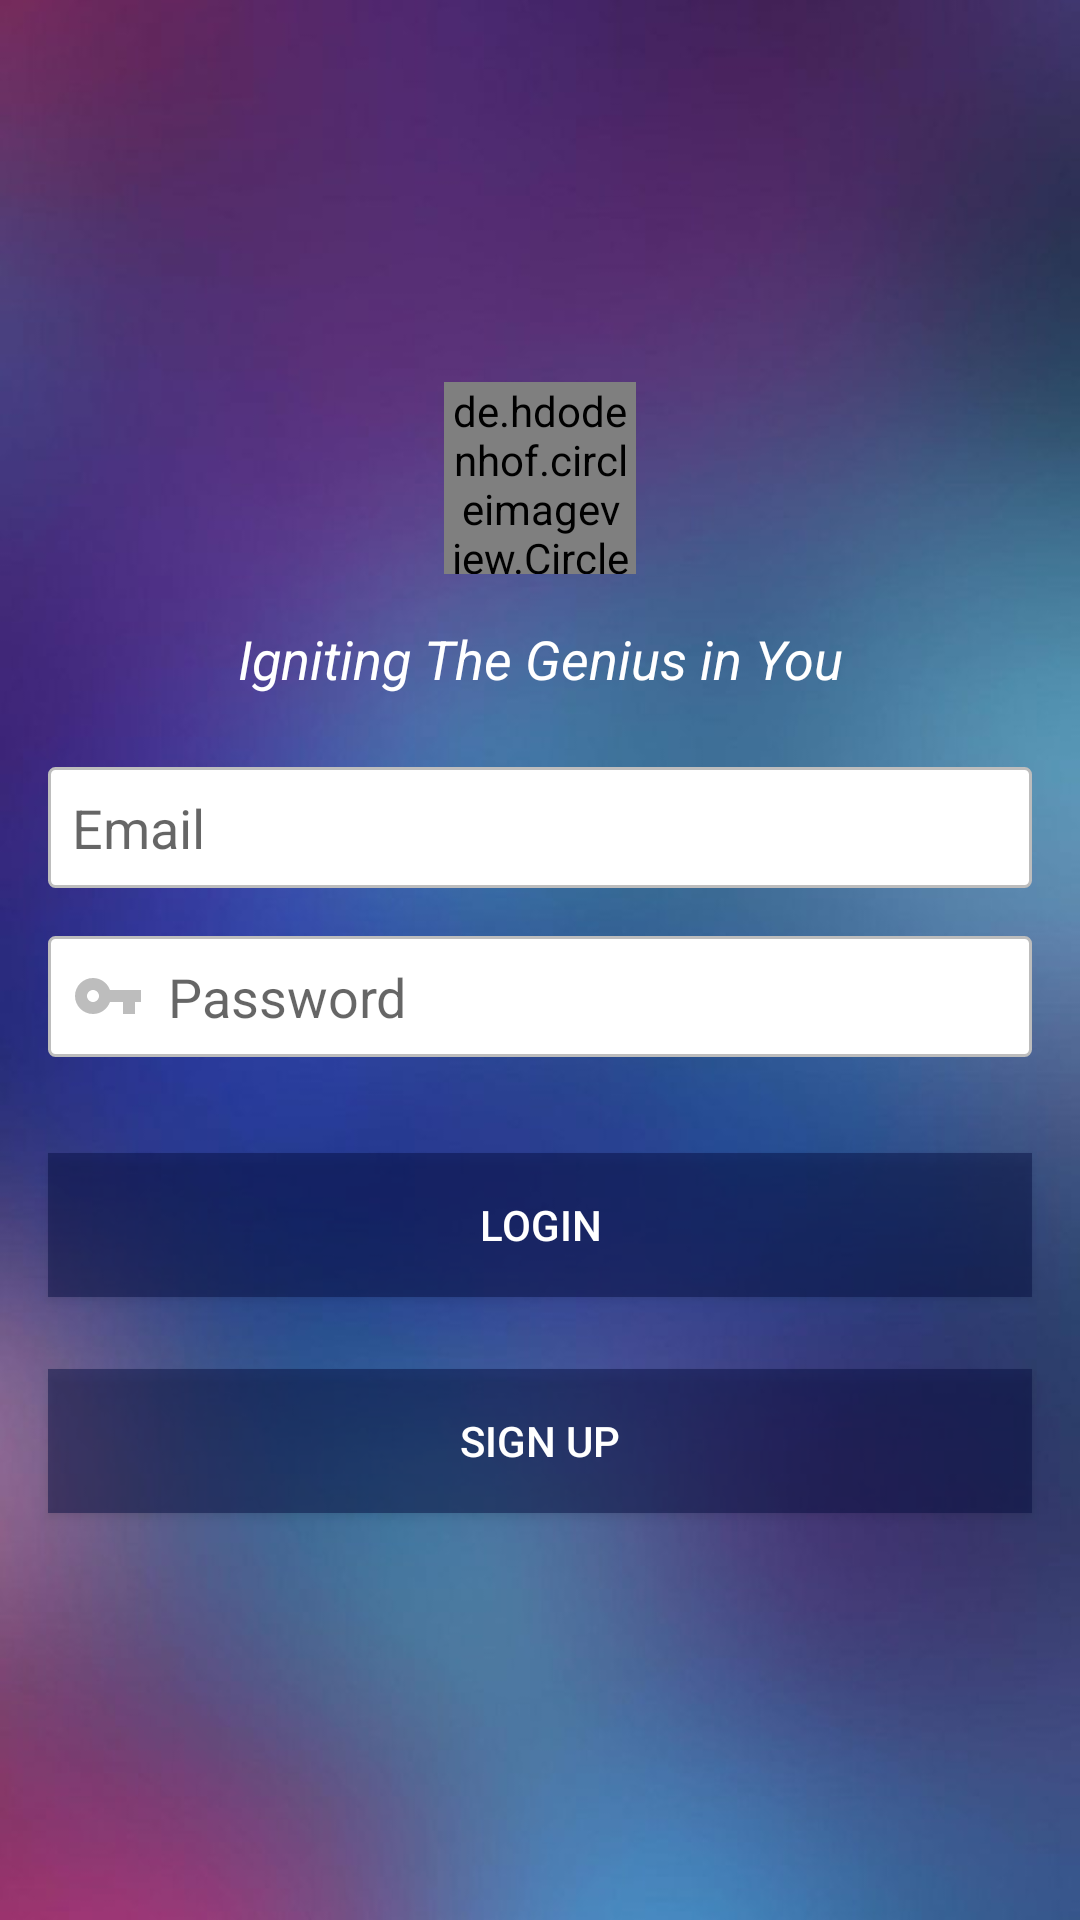

Produce the Android XML layout that renders to this screen, including the resource entries it uses.
<!-- AndroidManifest.xml: application theme AppTheme.NoActionBar -->
<!-- res/layout/activity_login_activity.xml -->
<?xml version="1.0" encoding="utf-8"?>
<ScrollView
    xmlns:android="http://schemas.android.com/apk/res/android"
    xmlns:tools="http://schemas.android.com/tools"
    android:layout_width="match_parent"
    android:layout_height="wrap_content"
    android:background="@drawable/blurry"
    tools:context="com.afomic.sparkadmin.LoginActivity">
    <LinearLayout
        android:orientation="vertical"
        android:fitsSystemWindows="true"
        android:layout_gravity="center"
        android:layout_width="match_parent"
        android:layout_height="wrap_content">
        <de.hdodenhof.circleimageview.CircleImageView
            android:layout_width="64dp"
            android:layout_height="64dp"
            android:layout_gravity="center_horizontal"
            android:src="@drawable/lighting"/>
        <TextView
            android:layout_width="match_parent"
            android:layout_height="wrap_content"
            android:gravity="center"
            android:textColor="@color/colorWhite"
            android:padding="16dp"
            android:text="Igniting The Genius in You"
            android:textAppearance="@style/TextAppearance.AppCompat.Medium"
            android:textStyle="italic"/>
        <EditText
            android:id="@+id/edt_email"
            android:layout_width="match_parent"
            android:layout_height="wrap_content"
            android:hint="Email"
            android:drawablePadding="8dp"
            android:maxLines="1"
            android:drawableLeft="@drawable/ic_user"
            android:background="@drawable/edit_text_normal"
            android:layout_marginBottom="8dp"
            android:layout_marginLeft="16dp"
            android:layout_marginRight="16dp"
            android:layout_marginTop="8dp"
            android:padding="8dp"
            android:inputType="textEmailAddress"/>
        <EditText
            android:id="@+id/edt_password"
            android:layout_width="match_parent"
            android:layout_height="wrap_content"
            android:hint="Password"
            android:drawableLeft="@drawable/ic_password"
            android:drawablePadding="8dp"
            android:background="@drawable/edit_text_normal"
            android:layout_marginBottom="16dp"
            android:layout_marginLeft="16dp"
            android:layout_marginRight="16dp"
            android:layout_marginTop="8dp"
            android:padding="8dp"
            android:maxLines="1"
            android:inputType="textPassword"/>

        <Button
            android:id="@+id/btn_login"
            android:layout_width="match_parent"
            android:layout_height="wrap_content"
            android:layout_gravity="center_horizontal"
            android:layout_margin="16dp"
            android:background="#79050d3f"
            android:text="Login"
            android:textColor="@color/colorWhite"/>
        <Button
            android:text="Sign Up"
            android:id="@+id/btn_sign_up"
            android:layout_width="match_parent"
            android:layout_height="wrap_content"
            android:layout_gravity="center_horizontal"
            android:layout_marginBottom="8dp"
            android:layout_marginLeft="16dp"
            android:textColor="@color/colorWhite"
            android:background="#79050d3f"
            android:layout_marginRight="16dp"
            android:layout_marginTop="8dp"/>

    </LinearLayout>


</ScrollView>
<!-- resources referenced by this layout -->
<resources>
  <color name="colorWhite">#FFF</color>
  <!-- drawable blurry: jpg bitmap (drawable, 33447 bytes) -->
  <!-- drawable edit_text_normal (drawable) -->
  <?xml version="1.0" encoding="utf-8"?>
  <shape xmlns:android="http://schemas.android.com/apk/res/android"
      android:shape="rectangle" >
      <corners android:radius="2dp"/>
      <solid android:color="@color/colorWhite"/>
      <padding android:bottom="5dp" android:left="5dp" android:right="5dp" android:top="5dp"/>
      <stroke android:width="1dp" android:color="@color/dividerColor" />
  </shape>
  <!-- drawable ic_password (drawable) -->
  <vector xmlns:android="http://schemas.android.com/apk/res/android"
          android:width="24dp"
          android:height="24dp"
          android:viewportWidth="24.0"
          android:viewportHeight="24.0">
      <path
          android:fillColor="#BDBDBD"
          android:pathData="M12.65,10C11.83,7.67 9.61,6 7,6c-3.31,0 -6,2.69 -6,6s2.69,6 6,6c2.61,0 4.83,-1.67 5.65,-4H17v4h4v-4h2v-4H12.65zM7,14c-1.1,0 -2,-0.9 -2,-2s0.9,-2 2,-2 2,0.9 2,2 -0.9,2 -2,2z"/>
  </vector>
  <!-- drawable lighting: jpg bitmap (drawable-xhdpi, 11012 bytes) -->
  <style name="AppTheme.NoActionBar">
          <item name="windowActionBar">false</item>
          <item name="windowNoTitle">true</item>
      </style>
  <color name="dividerColor">#BDBDBD</color>
</resources>
